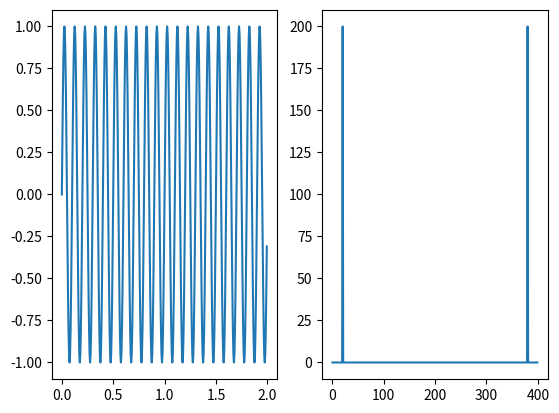

Write Python code to recreate this figure.
# To add a new cell, type '# %%'
# To add a new markdown cell, type '# %% [markdown]'
# %%
import matplotlib.pyplot as plt
import numpy as np
from scipy.fftpack import fft, ifft

f = 10
t = np.arange(0, 2, 0.005)
y = np.sin(2*np.pi*f*t)
yfft = fft(y)
plt.subplot(121)
plt.plot(t, y)
plt.subplot(122)
plt.plot(abs(yfft))
plt.show()


